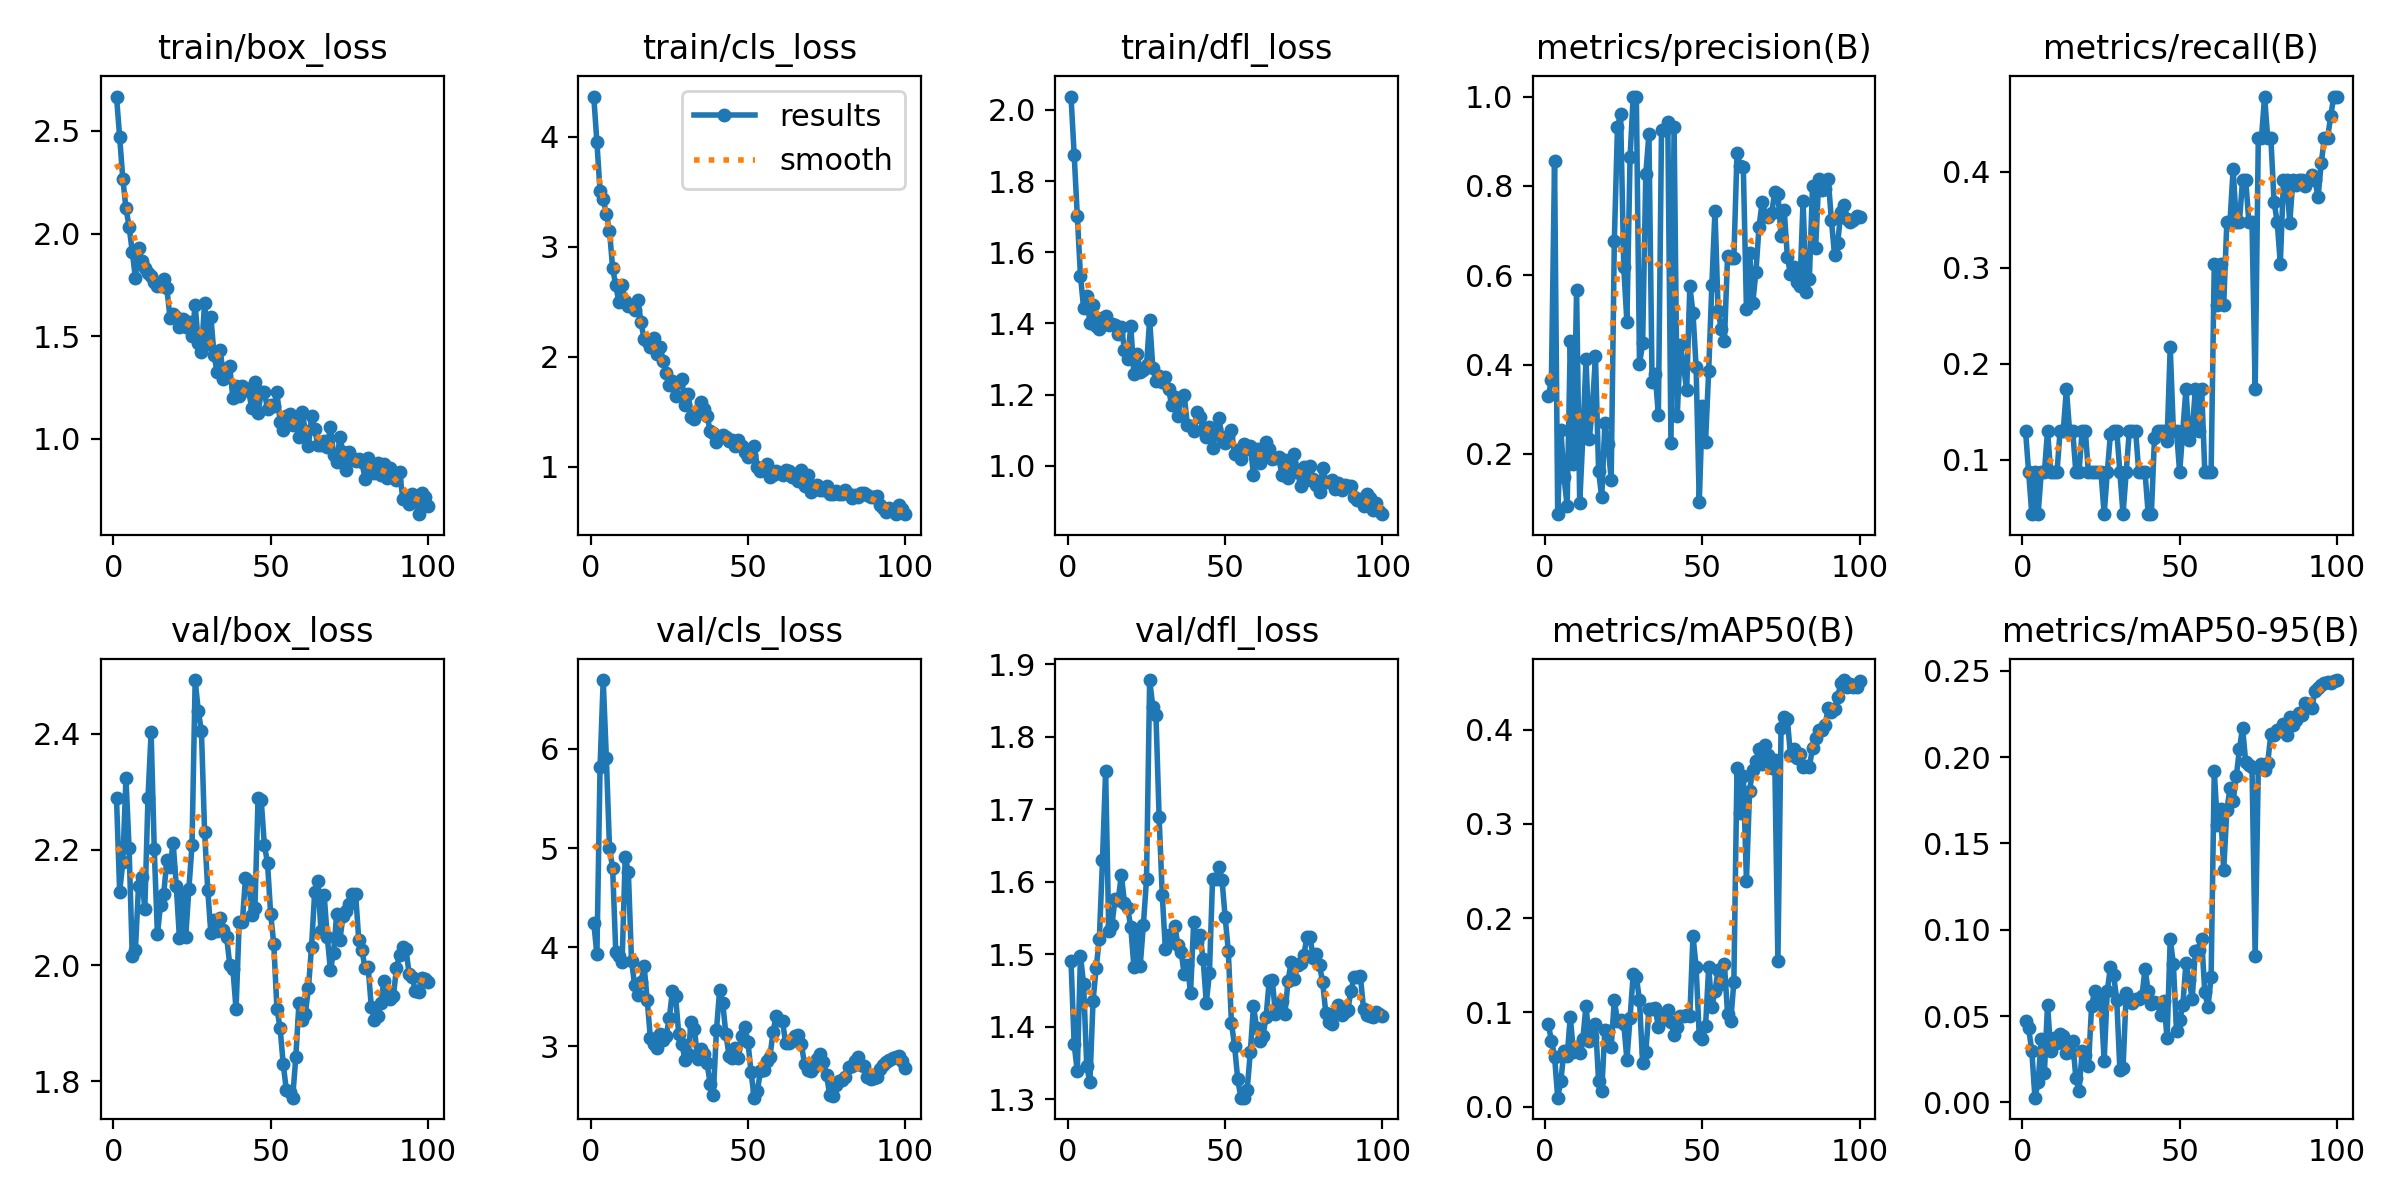

Source data for this figure (header and first rows):
epoch, time, train/box_loss, train/cls_loss, train/dfl_loss, metrics/precision(B), metrics/recall(B), metrics/mAP50(B), metrics/mAP50-95(B), val/box_loss, val/cls_loss, val/dfl_loss, lr/pg0, lr/pg1, lr/pg2
1, 62.08, 2.668, 4.367, 2.037, 0.3289, 0.1304, 0.08769, 0.04716, 2.289, 4.248, 1.491, 0.0001, 0.0001, 0.0001
2, 87.57, 2.469, 3.95, 1.874, 0.3652, 0.08696, 0.07006, 0.04283, 2.127, 3.928, 1.376, 0.0002178, 0.0002178, 0.0002178
3, 112.8, 2.268, 3.505, 1.701, 0.8556, 0.04348, 0.05316, 0.02974, 2.178, 5.819, 1.338, 0.0003333, 0.0003333, 0.0003333
4, 143.6, 2.122, 3.434, 1.534, 0.06529, 0.08696, 0.00956, 0.00271, 2.323, 6.695, 1.498, 0.0004463, 0.0004463, 0.0004463
5, 163.6, 2.034, 3.298, 1.443, 0.254, 0.04348, 0.02734, 0.01152, 2.202, 5.911, 1.459, 0.000557, 0.000557, 0.000557
6, 189.4, 1.912, 3.147, 1.477, 0.1485, 0.08696, 0.05952, 0.03656, 2.017, 5.004, 1.346, 0.0006653, 0.0006653, 0.0006653
7, 213.2, 1.783, 2.804, 1.4, 0.08327, 0.08696, 0.05366, 0.0171, 2.026, 4.795, 1.323, 0.0007713, 0.0007713, 0.0007713
8, 240.8, 1.929, 2.648, 1.453, 0.4518, 0.1304, 0.09517, 0.05666, 2.138, 3.95, 1.435, 0.0008749, 0.0008749, 0.0008749
9, 280.6, 1.865, 2.496, 1.391, 0.177, 0.08696, 0.05807, 0.03002, 2.152, 3.914, 1.482, 0.000976, 0.000976, 0.000976
10, 306.3, 1.831, 2.652, 1.383, 0.5671, 0.08696, 0.06313, 0.03744, 2.098, 3.846, 1.521, 0.001075, 0.001075, 0.001075
11, 336.2, 1.807, 2.502, 1.416, 0.08933, 0.08696, 0.05677, 0.03417, 2.289, 4.913, 1.629, 0.001171, 0.001171, 0.001171
12, 371.3, 1.791, 2.457, 1.421, 0.2405, 0.1304, 0.07192, 0.03974, 2.402, 4.755, 1.753, 0.001265, 0.001265, 0.001265
13, 402.9, 1.762, 2.459, 1.397, 0.4121, 0.1304, 0.1071, 0.03831, 2.2, 3.864, 1.532, 0.001357, 0.001357, 0.001357
14, 430.2, 1.745, 2.429, 1.398, 0.2325, 0.1739, 0.07002, 0.02884, 2.054, 3.618, 1.54, 0.001446, 0.001446, 0.001446
15, 458, 1.742, 2.516, 1.395, 0.2999, 0.1304, 0.07368, 0.02909, 2.105, 3.517, 1.577, 0.001533, 0.001533, 0.001533
16, 495.8, 1.779, 2.318, 1.37, 0.4184, 0.1304, 0.08813, 0.03532, 2.124, 3.646, 1.575, 0.001618, 0.001618, 0.001618
17, 528.9, 1.733, 2.159, 1.391, 0.1615, 0.08696, 0.0268, 0.01413, 2.181, 3.813, 1.609, 0.001683, 0.001683, 0.001683
18, 551.2, 1.59, 2.138, 1.325, 0.1029, 0.08696, 0.0171, 0.00658, 2.17, 3.463, 1.571, 0.001663, 0.001663, 0.001663
19, 578.3, 1.609, 2.087, 1.301, 0.2689, 0.1304, 0.08166, 0.02949, 2.212, 3.081, 1.564, 0.001644, 0.001644, 0.001644
20, 604.7, 1.592, 2.174, 1.393, 0.2224, 0.1304, 0.08021, 0.0274, 2.137, 3.019, 1.538, 0.001624, 0.001624, 0.001624
21, 637.7, 1.544, 2.027, 1.258, 0.1423, 0.08696, 0.06302, 0.0209, 2.048, 2.988, 1.482, 0.001604, 0.001604, 0.001604
22, 668.9, 1.585, 2.087, 1.314, 0.6768, 0.08696, 0.1131, 0.05564, 2.124, 3.121, 1.53, 0.001584, 0.001584, 0.001584
23, 700, 1.544, 1.959, 1.262, 0.932, 0.08696, 0.09106, 0.06467, 2.049, 3.064, 1.484, 0.001564, 0.001564, 0.001564
24, 723.2, 1.568, 1.852, 1.268, 0.9609, 0.08696, 0.09221, 0.05905, 2.132, 3.107, 1.54, 0.001545, 0.001545, 0.001545
25, 756.6, 1.501, 1.744, 1.282, 0.6174, 0.08696, 0.08794, 0.05702, 2.208, 3.282, 1.603, 0.001525, 0.001525, 0.001525
26, 786.2, 1.65, 1.776, 1.411, 0.4954, 0.04348, 0.04985, 0.02416, 2.493, 3.557, 1.878, 0.001505, 0.001505, 0.001505
27, 810.7, 1.468, 1.643, 1.275, 0.8637, 0.08696, 0.09425, 0.06473, 2.439, 3.507, 1.842, 0.001485, 0.001485, 0.001485
28, 837.2, 1.421, 1.769, 1.238, 1, 0.1273, 0.1403, 0.07851, 2.404, 3.128, 1.831, 0.001465, 0.001465, 0.001465
29, 867.3, 1.663, 1.798, 1.252, 1, 0.1303, 0.1379, 0.07361, 2.23, 3.025, 1.69, 0.001446, 0.001446, 0.001446
30, 897.1, 1.459, 1.557, 1.234, 0.4014, 0.1304, 0.1127, 0.05959, 2.131, 2.864, 1.582, 0.001426, 0.001426, 0.001426
31, 921, 1.594, 1.66, 1.25, 0.4474, 0.08696, 0.0463, 0.01878, 2.055, 2.924, 1.507, 0.001406, 0.001406, 0.001406
32, 950, 1.406, 1.454, 1.215, 0.8266, 0.04348, 0.05747, 0.01986, 2.079, 3.248, 1.527, 0.001386, 0.001386, 0.001386
33, 980.1, 1.324, 1.431, 1.171, 0.9158, 0.08696, 0.1032, 0.06308, 2.059, 3.177, 1.517, 0.001366, 0.001366, 0.001366
34, 1011, 1.433, 1.494, 1.192, 0.3609, 0.1304, 0.1041, 0.05862, 2.082, 2.877, 1.539, 0.001347, 0.001347, 0.001347
35, 1042, 1.292, 1.589, 1.139, 0.3791, 0.1304, 0.1043, 0.05729, 2.061, 2.978, 1.513, 0.001327, 0.001327, 0.001327
36, 1076, 1.343, 1.527, 1.19, 0.2869, 0.1304, 0.08475, 0.05988, 2.049, 2.927, 1.503, 0.001307, 0.001307, 0.001307
37, 1103, 1.352, 1.462, 1.197, 0.925, 0.08696, 0.0941, 0.06009, 2.001, 2.83, 1.473, 0.001287, 0.001287, 0.001287
38, 1135, 1.196, 1.326, 1.113, 0.9256, 0.08696, 0.0931, 0.06137, 1.994, 2.624, 1.485, 0.001267, 0.001267, 0.001267
39, 1167, 1.257, 1.302, 1.112, 0.9426, 0.08696, 0.1023, 0.07729, 1.924, 2.512, 1.447, 0.001248, 0.001248, 0.001248
40, 1203, 1.208, 1.22, 1.096, 0.2239, 0.04348, 0.09018, 0.06444, 2.074, 3.16, 1.544, 0.001228, 0.001228, 0.001228
41, 1239, 1.256, 1.265, 1.15, 0.9326, 0.04348, 0.07551, 0.05704, 2.075, 3.566, 1.517, 0.001208, 0.001208, 0.001208
42, 1264, 1.245, 1.284, 1.138, 0.2859, 0.1226, 0.08444, 0.05791, 2.151, 3.438, 1.527, 0.001188, 0.001188, 0.001188
43, 1288, 1.233, 1.271, 1.101, 0.4438, 0.1304, 0.09596, 0.05733, 2.146, 3.122, 1.493, 0.001168, 0.001168, 0.001168
44, 1314, 1.147, 1.229, 1.081, 0.3972, 0.1304, 0.09654, 0.05087, 2.088, 2.907, 1.433, 0.001149, 0.001149, 0.001149
45, 1348, 1.278, 1.239, 1.11, 0.3425, 0.1304, 0.09673, 0.0589, 2.099, 2.884, 1.474, 0.001129, 0.001129, 0.001129
46, 1378, 1.126, 1.187, 1.049, 0.5755, 0.1198, 0.09573, 0.03704, 2.29, 2.983, 1.604, 0.001109, 0.001109, 0.001109
47, 1410, 1.225, 1.241, 1.105, 0.5162, 0.2174, 0.1812, 0.09465, 2.285, 2.884, 1.604, 0.001089, 0.001089, 0.001089
48, 1437, 1.225, 1.187, 1.134, 0.3937, 0.1304, 0.1482, 0.08018, 2.208, 3.105, 1.621, 0.001069, 0.001069, 0.001069
49, 1467, 1.146, 1.128, 1.079, 0.0923, 0.1304, 0.07483, 0.0416, 2.177, 3.196, 1.603, 0.00105, 0.00105, 0.00105
50, 1499, 1.162, 1.085, 1.063, 0.3075, 0.08696, 0.07141, 0.04779, 2.089, 3.048, 1.551, 0.00103, 0.00103, 0.00103
51, 1528, 1.159, 1.105, 1.083, 0.2275, 0.1304, 0.08561, 0.05613, 2.037, 2.74, 1.505, 0.00101, 0.00101, 0.00101
52, 1562, 1.227, 1.187, 1.099, 0.3867, 0.1739, 0.1481, 0.08075, 1.925, 2.482, 1.405, 0.0009902, 0.0009902, 0.0009902
53, 1596, 1.082, 0.9951, 1.032, 0.5784, 0.121, 0.1056, 0.07072, 1.892, 2.547, 1.374, 0.0009704, 0.0009704, 0.0009704
54, 1623, 1.041, 0.9559, 1.044, 0.7447, 0.1304, 0.1225, 0.06016, 1.829, 2.752, 1.327, 0.0009506, 0.0009506, 0.0009506
55, 1661, 1.109, 0.9718, 1.02, 0.5199, 0.1739, 0.1447, 0.08785, 1.784, 2.757, 1.302, 0.0009308, 0.0009308, 0.0009308
56, 1717, 1.122, 1.027, 1.061, 0.4798, 0.1304, 0.1301, 0.08844, 1.781, 2.849, 1.302, 0.000911, 0.000911, 0.000911
57, 1745, 1.067, 0.9085, 1.048, 0.454, 0.1739, 0.1512, 0.09438, 1.772, 2.895, 1.313, 0.0008912, 0.0008912, 0.0008912
58, 1778, 1.102, 0.9256, 1.057, 0.6423, 0.08696, 0.09835, 0.06372, 1.842, 3.146, 1.365, 0.0008714, 0.0008714, 0.0008714
59, 1806, 1.006, 0.9587, 0.975, 0.6387, 0.08696, 0.09087, 0.05507, 1.935, 3.311, 1.429, 0.0008516, 0.0008516, 0.0008516
60, 1839, 1.131, 0.9449, 1.047, 0.6389, 0.08696, 0.1323, 0.07249, 1.906, 3.266, 1.399, 0.0008318, 0.0008318, 0.0008318
... 40 more rows
